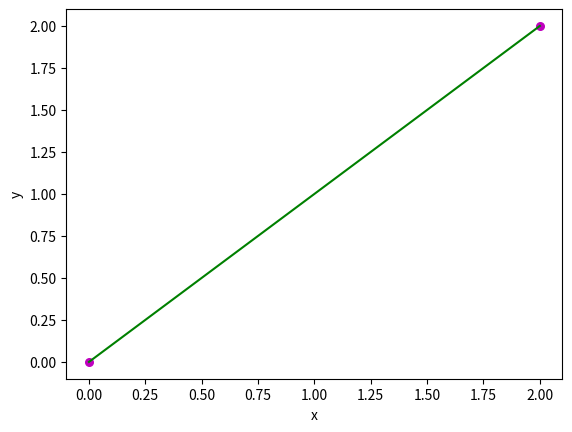

Write the Python code that produced this figure.
#import lib
import numpy as np
import matplotlib.pyplot as plt
import matplotlib.gridspec as gsp

#coeficients estimate 
def estimate_coef(x, y):
    #num of observes point
    n = np.size(x)

    #x, y mean vector
    m_x = np.mean(x)
    m_y = np.mean(y)

    #cal cross-deviation, x deviation
    SS_xy = np.sum(x*y) - n*m_y*m_x
    SS_xx = np.sum(x*x) - n*m_x*m_x

    #cal coef
    b_1 = SS_xy/SS_xx
    b_0 = m_y - b_1*m_x
    return (b_0, b_1) 

def plot_reg_line(x, y, b):
    #plot point
    plt.scatter(x, y, color = 'm', s=30, marker = "o")

    #predict response vetor
    y_pred = b[0] + b[1]*x
    plt.plot(x, y_pred, color = 'g')

    #putting labels
    plt.xlabel('x')
    plt.ylabel('y')
    plt.show()

def main():
    #data
    x = np.array([0,2])
    y = np.array([0,2])

    #etimate coef
    b = estimate_coef(x, y)
    #truple unpack for print
    b_0, b_1 = b

    plot_reg_line(x, y, b)
    print("coef: b_0 = {} b_1 = {}".format(b_0, b_1))

    

main()